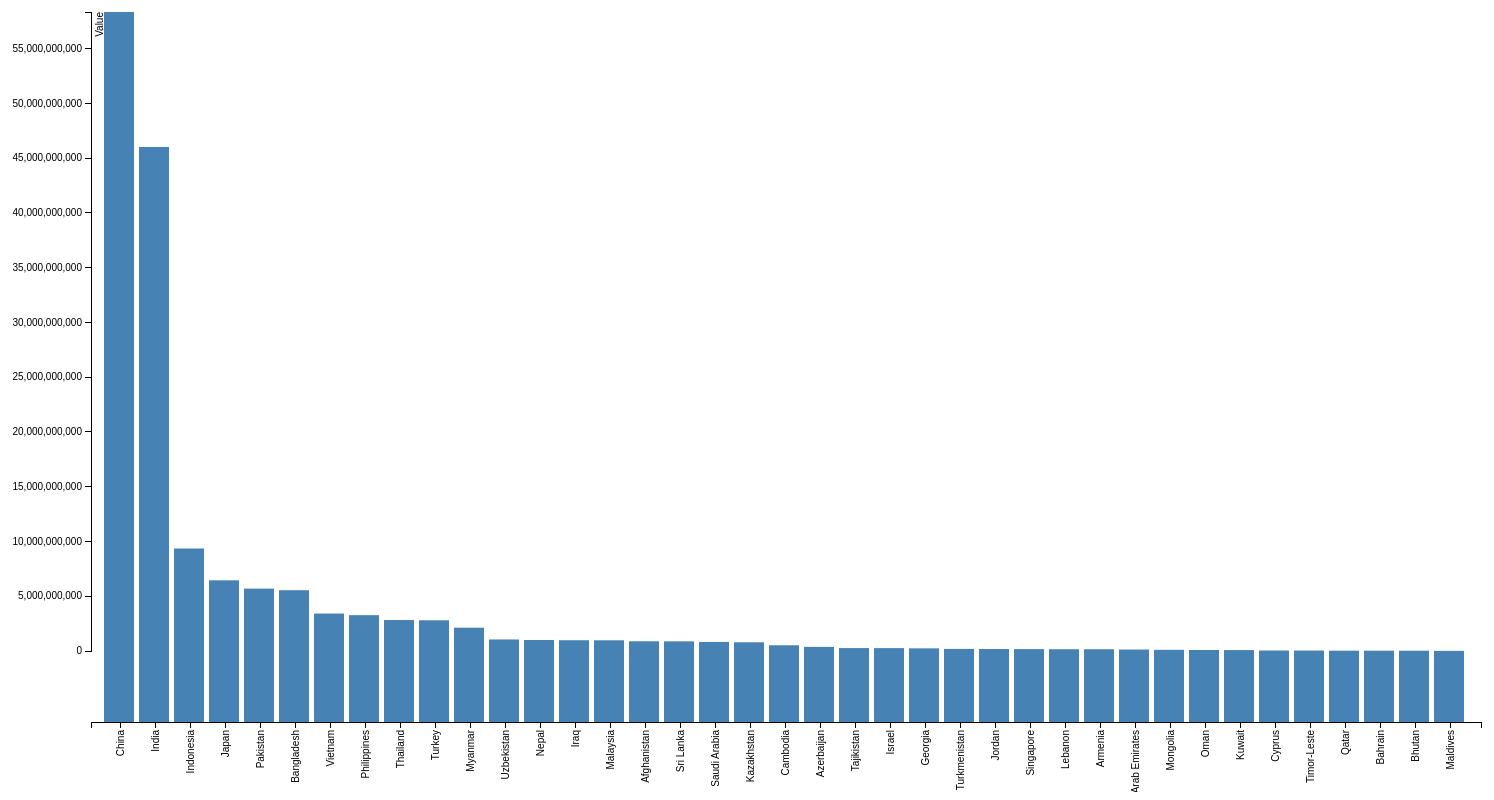
D3 v3 page, settled after 480 driven frames (8 s of simulated time); the page loaded 1 data file(s).


// set the dimensions of the canvas
var margin = {top: 20, right: 20, bottom: 70, left: 90},
    width = 1500 - margin.left - margin.right,
    height = 800 - margin.top - margin.bottom;


// set the ranges
var x = d3.scale.ordinal().rangeRoundBands([0, width], .05);

var y = d3.scale.linear().range([height*0.9, 0]);

// define the axis
var xAxis = d3.svg.axis()
    .scale(x)
    .orient("bottom")


var yAxis = d3.svg.axis()
    .scale(y)
    .orient("left")
    .ticks(10);


// add the SVG element
var svg = d3.select("body").append("svg")
    .attr("width", width + margin.left + margin.right)
    .attr("height", height + margin.top + margin.bottom)
  .append("g")
    .attr("transform", 
          "translate(" + margin.left + "," + margin.top + ")");


// load the data
d3.json("Part2.json", function(error, data) {

    data.forEach(function(d) {
        d.CountryName = d.CountryName;
        d.Value = +d.Value;
    });
	
  // scale the range of the data
  x.domain(data.map(function(d) { return d.CountryName; }));
  y.domain([0, d3.max(data, function(d) { return d.Value; })]);

  // add axis
  svg.append("g")
      .attr("class", "x axis")
      .attr("transform", "translate(0," + height + ")")
      .call(xAxis)
    .selectAll("text")
      .style("text-anchor", "end")
      .attr("dx", "-.8em")
      .attr("dy", "-.55em")
      .attr("transform", "rotate(-90)" );

  svg.append("g")
      .attr("class", "y axis")
      .call(yAxis)
    .append("text")
      .attr("transform", "rotate(-90)")
      .attr("y", 5)
      .attr("dy", ".71em")
      .style("text-anchor", "end")
      .text("Value");


  // Add bar chart
  svg.selectAll("bar")
      .data(data)
    .enter().append("rect")
      .attr("class", "bar")
      .attr("x", function(d) { return x(d.CountryName);lue })
      .attr("width", (x.rangeBand())/1.1)
      .attr("y", function(d) { return y(d.Value); })
      .attr("height", function(d) { return height - y(d.Value); });

});



### data: Part2.json
[
 {
  "CountryName": "China",
  "Value": 58345455000
 },
 {
  "CountryName": "India",
  "Value": 46023037597
 },
 {
  "CountryName": "Indonesia",
  "Value": 9357861231
 },
 {
  "CountryName": "Japan",
  "Value": 6454620759
 },
 {
  "CountryName": "Pakistan",
  "Value": 5696041480
 },
 {
  "CountryName": "Bangladesh",
  "Value": 5549261462
 },
 {
  "CountryName": "Vietnam",
  "Value": 3420037000
 },
 {
  "CountryName": "Philippines",
  "Value": 3272015554
 },
 "... 31 more items"
]